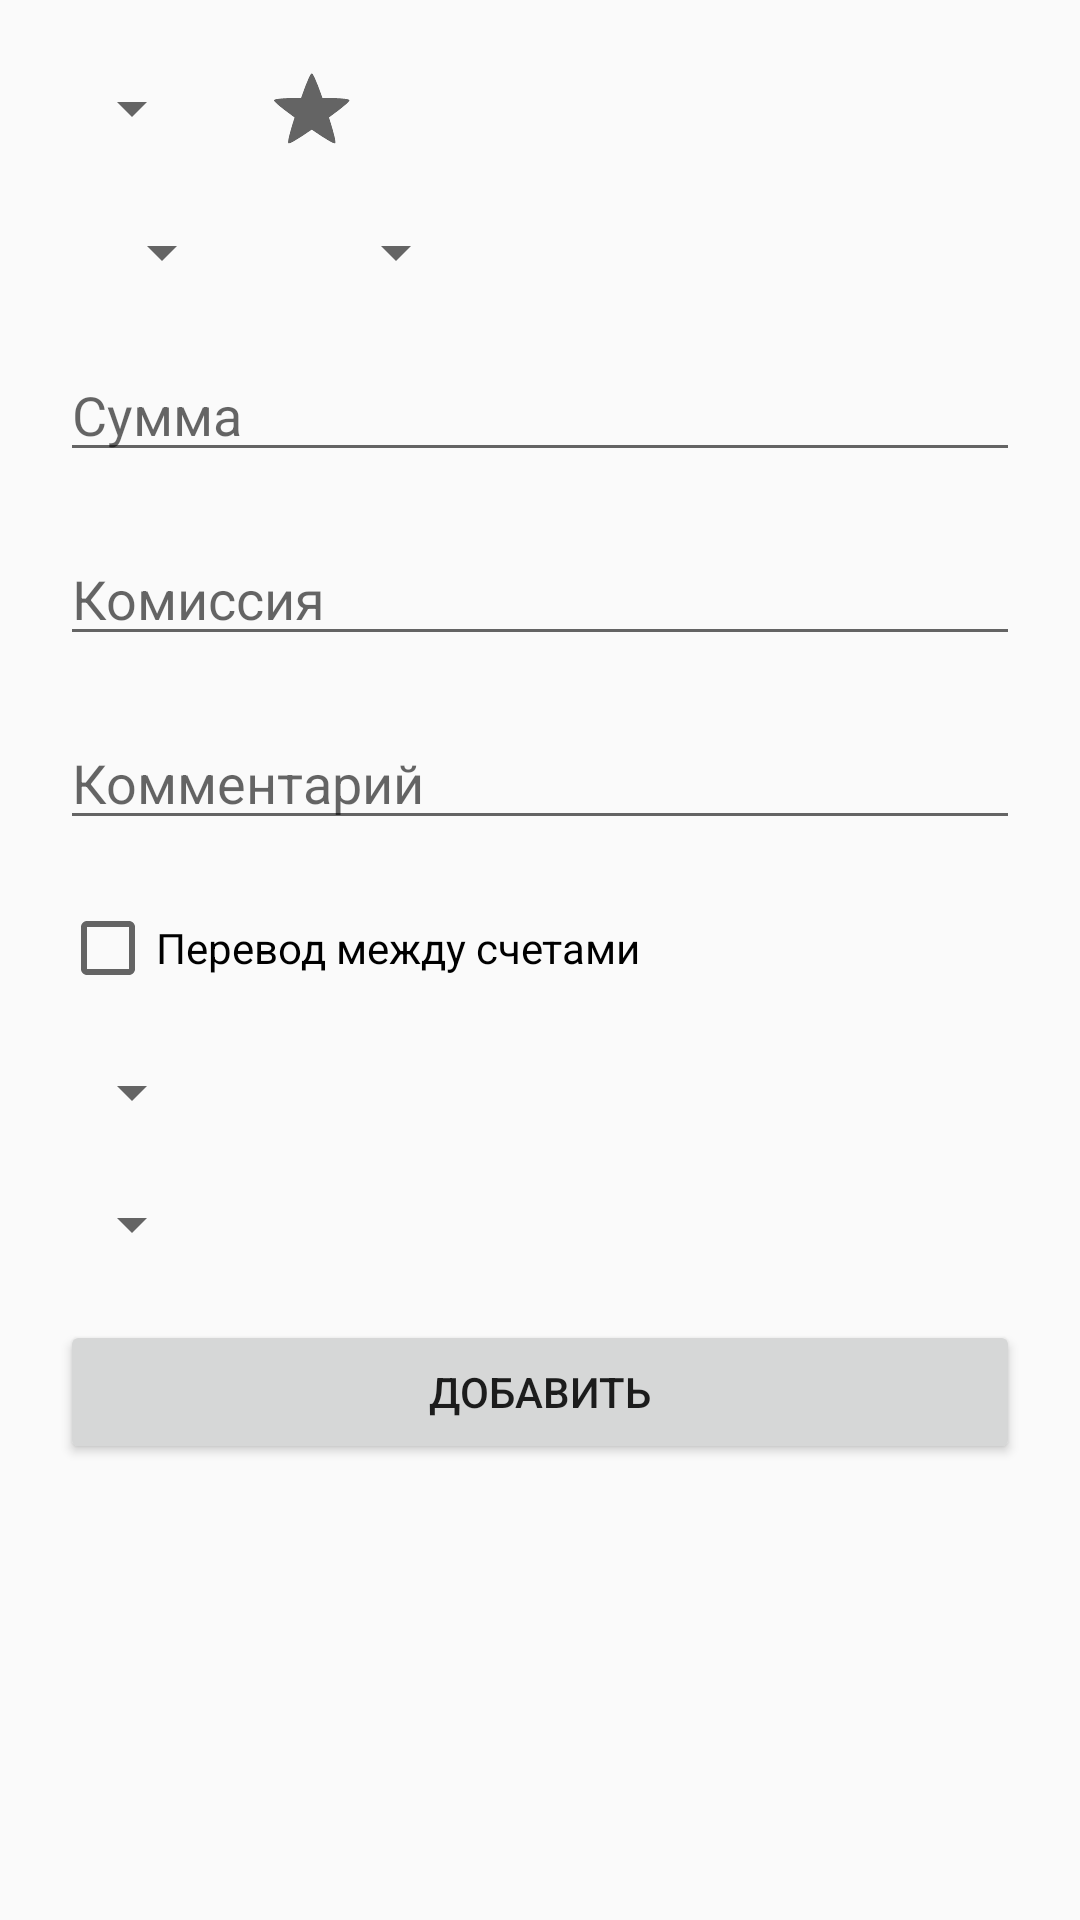

Reconstruct the res/layout file that produces this screen, plus the resources it refers to.
<!-- AndroidManifest.xml: application theme AppTheme -->
<!-- res/layout/activity_add_transaction.xml -->
<?xml version="1.0" encoding="utf-8"?>
<LinearLayout xmlns:android="http://schemas.android.com/apk/res/android"
    android:orientation="vertical" android:layout_width="match_parent"
    android:layout_height="match_parent">

    <LinearLayout
        android:orientation="vertical"
        android:layout_width="match_parent"
        android:layout_height="match_parent"
        android:layout_margin="10dp">

        <LinearLayout
            android:orientation="horizontal"
            android:layout_width="match_parent"
            android:layout_height="wrap_content">

            <Spinner
                android:layout_width="wrap_content"
                android:layout_height="wrap_content"
                android:id="@+id/spinner1"
                android:layout_margin="10dp"
                android:layout_gravity="center_vertical" />

            <CheckBox
                android:layout_width="wrap_content"
                android:layout_height="wrap_content"
                android:id="@+id/checkBox1"
                android:layout_margin="10dp"
                style="@android:style/Widget.DeviceDefault.CompoundButton.Star"
                android:layout_gravity="center_vertical" />
        </LinearLayout>

        <LinearLayout
            android:orientation="horizontal"
            android:layout_width="match_parent"
            android:layout_height="wrap_content">

            <TextView
                android:layout_width="wrap_content"
                android:layout_height="wrap_content"
                android:id="@+id/textView"
                style="@android:style/Widget.DeviceDefault.Spinner"
                android:layout_marginLeft="20dp"
                android:layout_marginStart="20dp"
                android:layout_marginTop="10dp"
                android:layout_marginRight="10dp"
                android:layout_marginEnd="10dp"
                android:layout_marginBottom="10dp" />

            <TextView
                android:layout_width="wrap_content"
                android:layout_height="wrap_content"
                android:id="@+id/textView2"
                style="@android:style/Widget.DeviceDefault.Spinner"
                android:layout_marginLeft="20dp"
                android:layout_marginStart="20dp"
                android:layout_marginTop="10dp"
                android:layout_marginRight="10dp"
                android:layout_marginEnd="10dp"
                android:layout_marginBottom="10dp" />

        </LinearLayout>

        <EditText
            android:layout_width="match_parent"
            android:layout_height="wrap_content"
            android:inputType="numberSigned|numberDecimal"
            android:ems="10"
            android:id="@+id/amount"
            android:layout_margin="10dp"
            android:hint="Сумма" />

        <EditText
            android:layout_width="match_parent"
            android:layout_height="wrap_content"
            android:inputType="numberDecimal"
            android:ems="10"
            android:id="@+id/commission"
            android:layout_margin="10dp"
            android:hint="Комиссия" />

        <EditText
            android:layout_width="match_parent"
            android:layout_height="wrap_content"
            android:id="@+id/comment"
            android:hint="Комментарий"
            android:layout_margin="10dp" />

        <CheckBox
            android:layout_width="wrap_content"
            android:layout_height="wrap_content"
            android:text="Перевод между счетами"
            android:id="@+id/checkBox2"
            android:layout_margin="10dp" />

        <Spinner
            android:layout_width="wrap_content"
            android:layout_height="wrap_content"
            android:id="@+id/spinner2"
            android:layout_margin="10dp"/>

        <Spinner
            android:layout_width="wrap_content"
            android:layout_height="wrap_content"
            android:id="@+id/spinner3"
            android:layout_margin="10dp" />

        <Button
            android:layout_width="match_parent"
            android:layout_height="wrap_content"
            android:text="Добавить"
            android:id="@+id/addBtn"
            android:layout_margin="10dp" />
    </LinearLayout>

</LinearLayout>
<!-- resources referenced by this layout -->
<resources>
  <style name="AppTheme" parent="Theme.AppCompat.Light">
          
          <item name="actionBarStyle">@style/DarkActionBar</item>
          <item name="colorPrimaryDark">@color/primary_dark_material_dark</item>
      </style>
  <style name="DarkActionBar" parent="Base.Widget.AppCompat.ActionBar">
          <item name="background">@color/background_material_dark</item>
          <item name="titleTextStyle">@style/ActionBarLightTitle</item>
      </style>
  <style name="ActionBarLightTitle" parent="Base.TextAppearance.AppCompat.Title">
          <item name="android:textColor">@color/abc_primary_text_material_dark</item>
      </style>
</resources>
